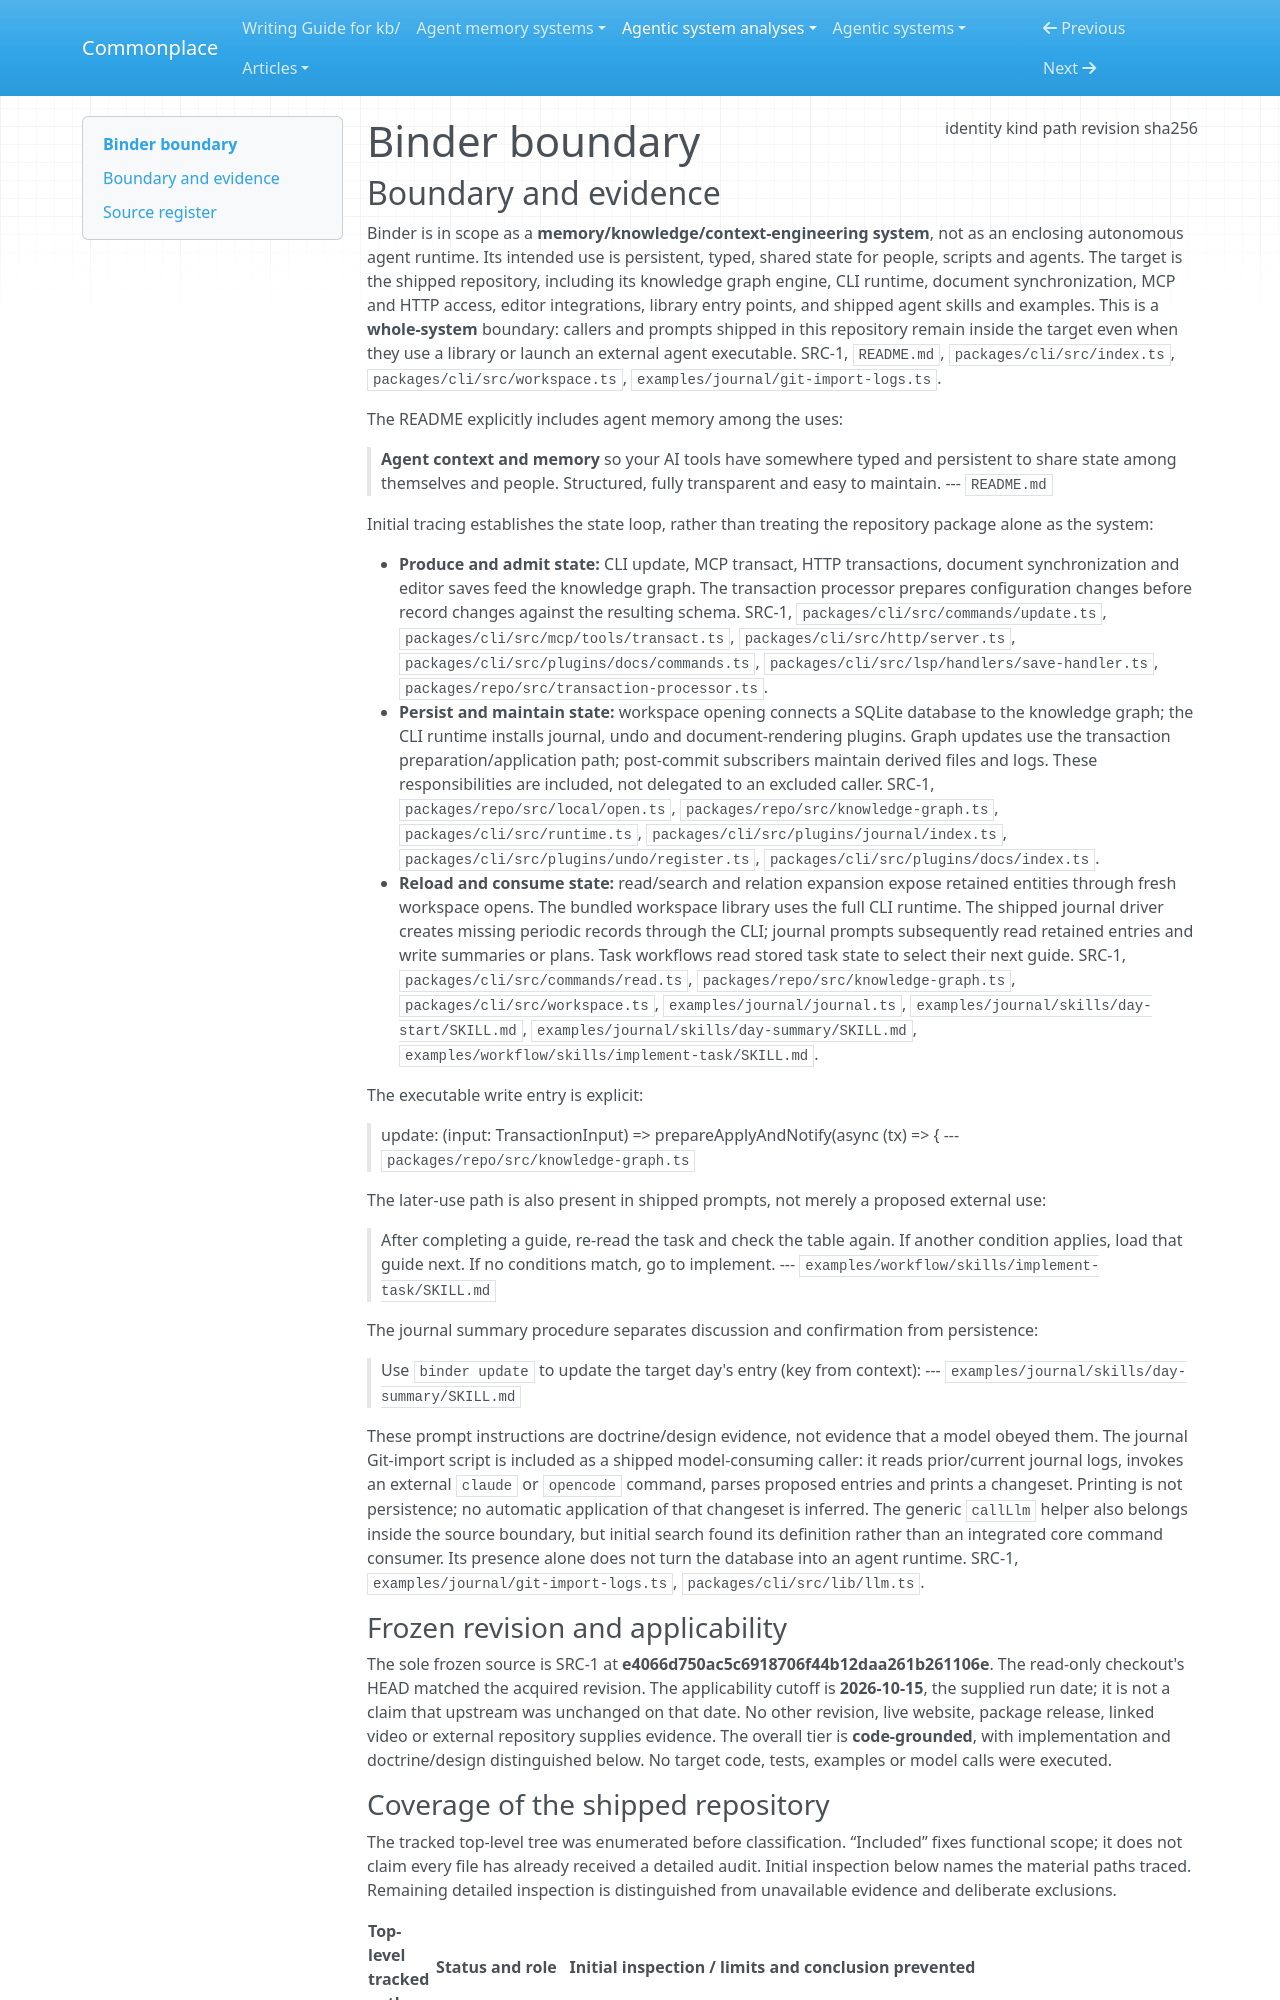

repository: zby/commonplace · page: agentic-system-analyses/retained/mpazik--binder/boundary/index.html · generator: mkdocs

---
type: agentic-system-analyses/types/agentic-system-boundary.md
description: "Binder's local-first knowledge graph, shipped access surfaces and agent workflows at commit e4066d750ac5c6918706f44b12daa261b261106e."
run-id: AAS-2026-10-15-binder-a35c41531d40-01
result-disposition: complete
target-class: memory/knowledge/context-engineering system
boundary-kind: whole-system
reviewed-boundary: e4066d750ac5c6918706f44b12daa261b261106e
analysis-cutoff: "2026-10-15"
evidence-tier: code-grounded
source:
  identity: https://github.com/mpazik/binder
  kind: git
  path: /media/zby/2b5e98b6-baf0-4e97-90d2-03321ea23372/outputs/commonplace-worktrees/batch-17-binder/related-systems/mpazik--binder
  revision: e4066d750ac5c6918706f44b12daa261b261106e
  sha256: null
---

# Binder boundary

## Boundary and evidence

Binder is in scope as a **memory/knowledge/context-engineering system**, not as an enclosing autonomous agent runtime. Its intended use is persistent, typed, shared state for people, scripts and agents. The target is the shipped repository, including its knowledge graph engine, CLI runtime, document synchronization, MCP and HTTP access, editor integrations, library entry points, and shipped agent skills and examples. This is a **whole-system** boundary: callers and prompts shipped in this repository remain inside the target even when they use a library or launch an external agent executable. SRC-1, `README.md`, `packages/cli/src/index.ts`, `packages/cli/src/workspace.ts`, `examples/journal/git-import-logs.ts`.

The README explicitly includes agent memory among the uses:

> **Agent context and memory** so your AI tools have somewhere typed and persistent to share state among themselves and people. Structured, fully transparent and easy to maintain.
> --- `README.md`

Initial tracing establishes the state loop, rather than treating the repository package alone as the system:

- **Produce and admit state:** CLI update, MCP transact, HTTP transactions, document synchronization and editor saves feed the knowledge graph. The transaction processor prepares configuration changes before record changes against the resulting schema. SRC-1, `packages/cli/src/commands/update.ts`, `packages/cli/src/mcp/tools/transact.ts`, `packages/cli/src/http/server.ts`, `packages/cli/src/plugins/docs/commands.ts`, `packages/cli/src/lsp/handlers/save-handler.ts`, `packages/repo/src/transaction-processor.ts`.
- **Persist and maintain state:** workspace opening connects a SQLite database to the knowledge graph; the CLI runtime installs journal, undo and document-rendering plugins. Graph updates use the transaction preparation/application path; post-commit subscribers maintain derived files and logs. These responsibilities are included, not delegated to an excluded caller. SRC-1, `packages/repo/src/local/open.ts`, `packages/repo/src/knowledge-graph.ts`, `packages/cli/src/runtime.ts`, `packages/cli/src/plugins/journal/index.ts`, `packages/cli/src/plugins/undo/register.ts`, `packages/cli/src/plugins/docs/index.ts`.
- **Reload and consume state:** read/search and relation expansion expose retained entities through fresh workspace opens. The bundled workspace library uses the full CLI runtime. The shipped journal driver creates missing periodic records through the CLI; journal prompts subsequently read retained entries and write summaries or plans. Task workflows read stored task state to select their next guide. SRC-1, `packages/cli/src/commands/read.ts`, `packages/repo/src/knowledge-graph.ts`, `packages/cli/src/workspace.ts`, `examples/journal/journal.ts`, `examples/journal/skills/day-start/SKILL.md`, `examples/journal/skills/day-summary/SKILL.md`, `examples/workflow/skills/implement-task/SKILL.md`.

The executable write entry is explicit:

> update: (input: TransactionInput) =>
>       prepareApplyAndNotify(async (tx) => {
> --- `packages/repo/src/knowledge-graph.ts`

The later-use path is also present in shipped prompts, not merely a proposed external use:

> After completing a guide, re-read the task and check the table again. If another condition applies, load that guide next. If no conditions match, go to implement.
> --- `examples/workflow/skills/implement-task/SKILL.md`

The journal summary procedure separates discussion and confirmation from persistence:

> Use `binder update` to update the target day's entry (key from context):
> --- `examples/journal/skills/day-summary/SKILL.md`

These prompt instructions are doctrine/design evidence, not evidence that a model obeyed them. The journal Git-import script is included as a shipped model-consuming caller: it reads prior/current journal logs, invokes an external `claude` or `opencode` command, parses proposed entries and prints a changeset. Printing is not persistence; no automatic application of that changeset is inferred. The generic `callLlm` helper also belongs inside the source boundary, but initial search found its definition rather than an integrated core command consumer. Its presence alone does not turn the database into an agent runtime. SRC-1, `examples/journal/git-import-logs.ts`, `packages/cli/src/lib/llm.ts`.
